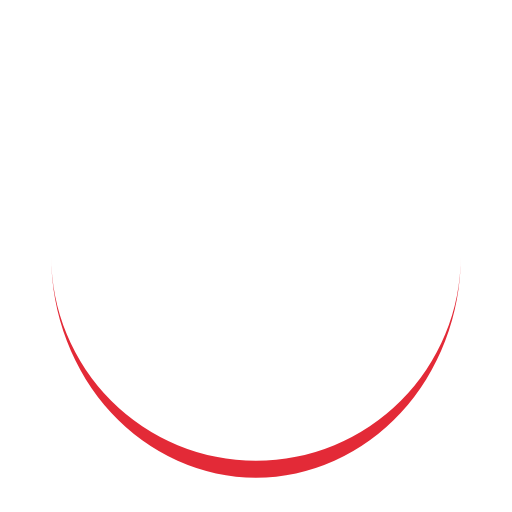
t = 0.00 s
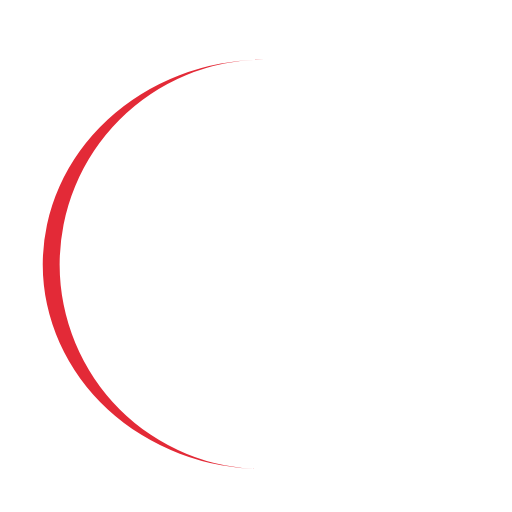
t = 0.26 s
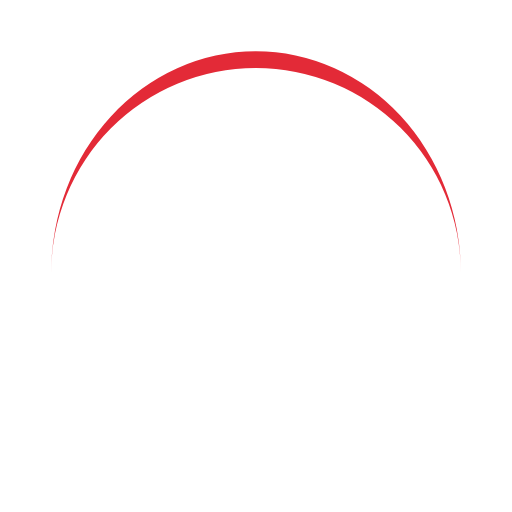
t = 0.53 s
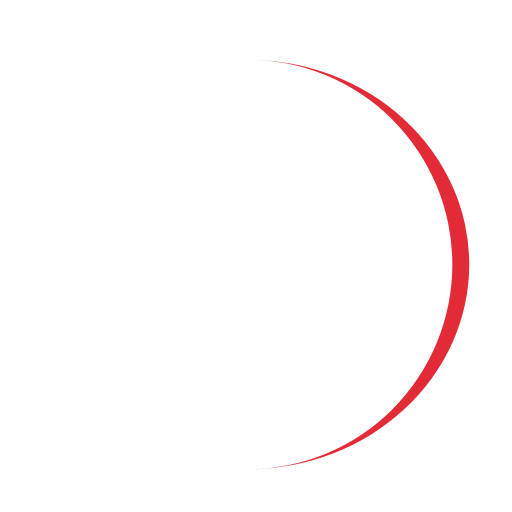
t = 0.79 s

The animated SVG that drew these frames (rendered in a browser with its animation timeline set to each time). Animation: 1 SMIL element (animateTransform=1); one cycle of 1.05 s, repeats indefinitely.

<?xml version="1.0" encoding="utf-8"?>
<svg xmlns="http://www.w3.org/2000/svg" xmlns:xlink="http://www.w3.org/1999/xlink" style="margin: auto; background: rgba(0, 0, 0, 0) none repeat scroll 0% 0%; display: block; shape-rendering: auto;" width="181px" height="181px" viewBox="0 0 100 100" preserveAspectRatio="xMidYMid">
<path d="M10 50A40 40 0 0 0 90 50A40 43.3 0 0 1 10 50" fill="#e32a37" stroke="none">
  <animateTransform attributeName="transform" type="rotate" dur="1.0526315789473684s" repeatCount="indefinite" keyTimes="0;1" values="0 50 51.65;360 50 51.65"></animateTransform>
</path>
<!-- [ldio] generated by https://loading.io/ --></svg>